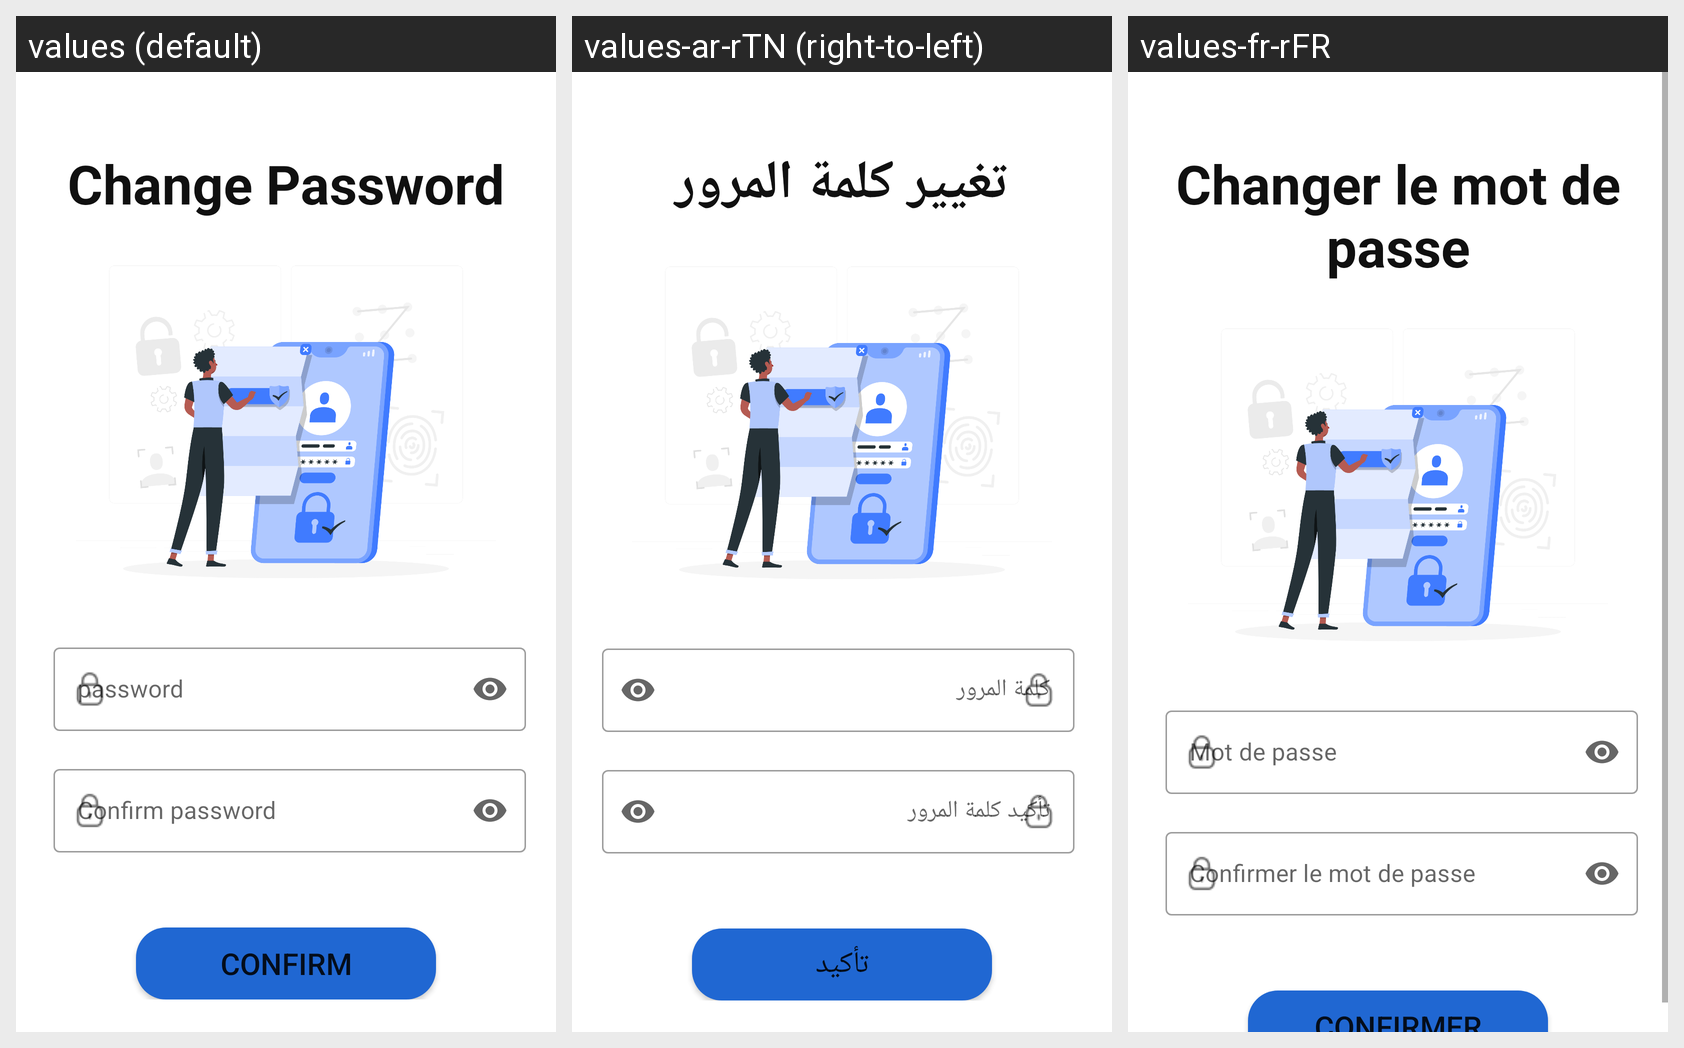

Strings drawn on this Android screen and how each of the app's shown locales translates them:
Android screen res/layout/change_passwod_layout.xml rendered under 3 locales, left to right: values (default), values-ar-rTN (right-to-left), values-fr-rFR. Device: Nexus 5 (rendered at 1080×1920; each locale shown at half size, 540×960, under a caption strip naming it); theme Theme.EConstat_Android.
Strings drawn on this screen, with the default value and each locale's value (text and hints the layout hard-codes, and strings that could not be matched under every locale, appear in the picture but are not listed):

changePwd
  values: Change Password
  values-ar-rTN: تغيير كلمة المرور
  values-fr-rFR: Changer le mot de passe

password
  values: password
  values-ar-rTN: كلمة المرور
  values-fr-rFR: Mot de passe

confirmPassword
  values: Confirm password
  values-ar-rTN: تأكيد كلمة المرور
  values-fr-rFR: Confirmer le mot de passe

confirm
  values: Confirm
  values-ar-rTN: تأكيد
  values-fr-rFR: Confirmer
